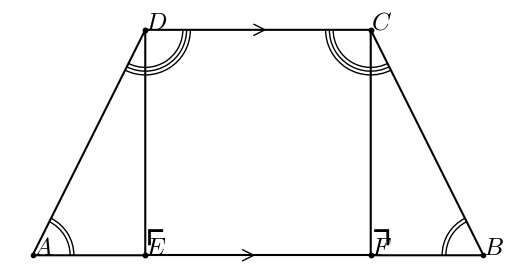

Source code (Python):
#T# the following code shows how to draw a trapezoid to show the converse of the bases angles of an isosceles trapezoid theorem

#T# to draw a trapezoid to show the converse of the bases angles of an isosceles trapezoid theorem, the pyplot module of the matplotlib package is used
import matplotlib.pyplot as plt

#T# the patches module of the matplotlib package is used to draw shapes
import matplotlib.patches as mpatches

#T# import the math module to do calculations
import math

#T# create the figure and axes
fig1, ax1 = plt.subplots(1, 1)

#T# set the aspect of the axes
ax1.set_aspect('equal', adjustable = 'box')

#T# hide the spines and ticks
for it1 in ['top', 'bottom', 'left', 'right']:
    ax1.spines[it1].set_visible(False)
ax1.xaxis.set_visible(False)
ax1.yaxis.set_visible(False)

#T# create the variables that define the plot
A = (0, 0)
B = (12, 0)
C = (9, 6)
D = (3, 6)
E = (3, 0)
F = (9, 0)

a1 = math.atan2(D[1] - A[1], D[0] - A[0])
a2 = math.pi - a1

list_x1 = [D[0], E[0], A[0], D[0], C[0], B[0], F[0], C[0]]
list_y1 = [D[1], E[1], A[1], D[1], C[1], B[1], F[1], C[1]]

list_x2 = [E[0], F[0]]
list_y2 = [E[1], F[1]]

p_mid_AB_1 = (A[0] + .45*(B[0] - A[0]), A[1] + .45*(B[1] - A[1]))
p_mid_AB_2 = (A[0] + .50*(B[0] - A[0]), A[1] + .50*(B[1] - A[1]))

p_mid_CD_1 = (C[0] + .50*(D[0] - C[0]), C[1] + .50*(D[1] - C[1]))
p_mid_CD_2 = (C[0] + .45*(D[0] - C[0]), C[1] + .45*(D[1] - C[1]))

r = 1

#T# plot the figure
ax1.plot(list_x1, list_y1, 'k', marker = 'o', markersize = 3)
ax1.plot(list_x2, list_y2, 'k', marker = 'o', markersize = 3)

arc1_1 = mpatches.Arc(A, 2*r, 2*r, theta1 = 0, theta2 = math.degrees(a1))
arc1_2 = mpatches.Arc(A, 2.2*r, 2.2*r, theta1 = 0, theta2 = math.degrees(a1))
arc2_1 = mpatches.Arc(B, 2*r, 2*r, theta1 = 180 - math.degrees(a1), theta2 = 180)
arc2_2 = mpatches.Arc(B, 2.2*r, 2.2*r, theta1 = 180 - math.degrees(a1), theta2 = 180)
arc3_1 = mpatches.Arc(C, 2*r, 2*r, theta1 = 180, theta2 = 180 + math.degrees(a2))
arc3_2 = mpatches.Arc(C, 2.2*r, 2.2*r, theta1 = 180, theta2 = 180 + math.degrees(a2))
arc3_3 = mpatches.Arc(C, 2.4*r, 2.4*r, theta1 = 180, theta2 = 180 + math.degrees(a2))
arc4_1 = mpatches.Arc(D, 2*r, 2*r, theta1 = 360 - math.degrees(a2), theta2 = 360)
arc4_2 = mpatches.Arc(D, 2.2*r, 2.2*r, theta1 = 360 - math.degrees(a2), theta2 = 360)
arc4_3 = mpatches.Arc(D, 2.4*r, 2.4*r, theta1 = 360 - math.degrees(a2), theta2 = 360)

ax1.add_patch(arc1_1)
ax1.add_patch(arc1_2)
ax1.add_patch(arc2_1)
ax1.add_patch(arc2_2)
ax1.add_patch(arc3_1)
ax1.add_patch(arc3_2)
ax1.add_patch(arc3_3)
ax1.add_patch(arc4_1)
ax1.add_patch(arc4_2)
ax1.add_patch(arc4_3)

mark1 = mpatches.FancyArrowPatch(p_mid_AB_1, p_mid_AB_2, arrowstyle = '->', mutation_scale = 20)
mark2 = mpatches.FancyArrowPatch(p_mid_CD_1, p_mid_CD_2, arrowstyle = '->', mutation_scale = 20)

ax1.add_patch(mark1)
ax1.add_patch(mark2)

#T# set the math text font to the Latex default, Computer Modern
import matplotlib
matplotlib.rcParams['mathtext.fontset'] = 'cm'

#T# create the labels
label_A = ax1.annotate(r'$A$', A, size = 18)
label_B = ax1.annotate(r'$B$', B, size = 18)
label_C = ax1.annotate(r'$C$', C, size = 18)
label_D = ax1.annotate(r'$D$', D, size = 18)
label_E = ax1.annotate(r'$E$', E, size = 18)
label_F = ax1.annotate(r'$F$', F, size = 18)
label_ra_E = ax1.annotate(r'$\ulcorner$', E, size = 30)
label_ra_F = ax1.annotate(r'$\urcorner$', F, size = 30)

#T# drag the labels if needed
label_A.draggable()
label_B.draggable()
label_C.draggable()
label_D.draggable()
label_E.draggable()
label_F.draggable()
label_ra_E.draggable()
label_ra_F.draggable()

#T# show the results
plt.show()